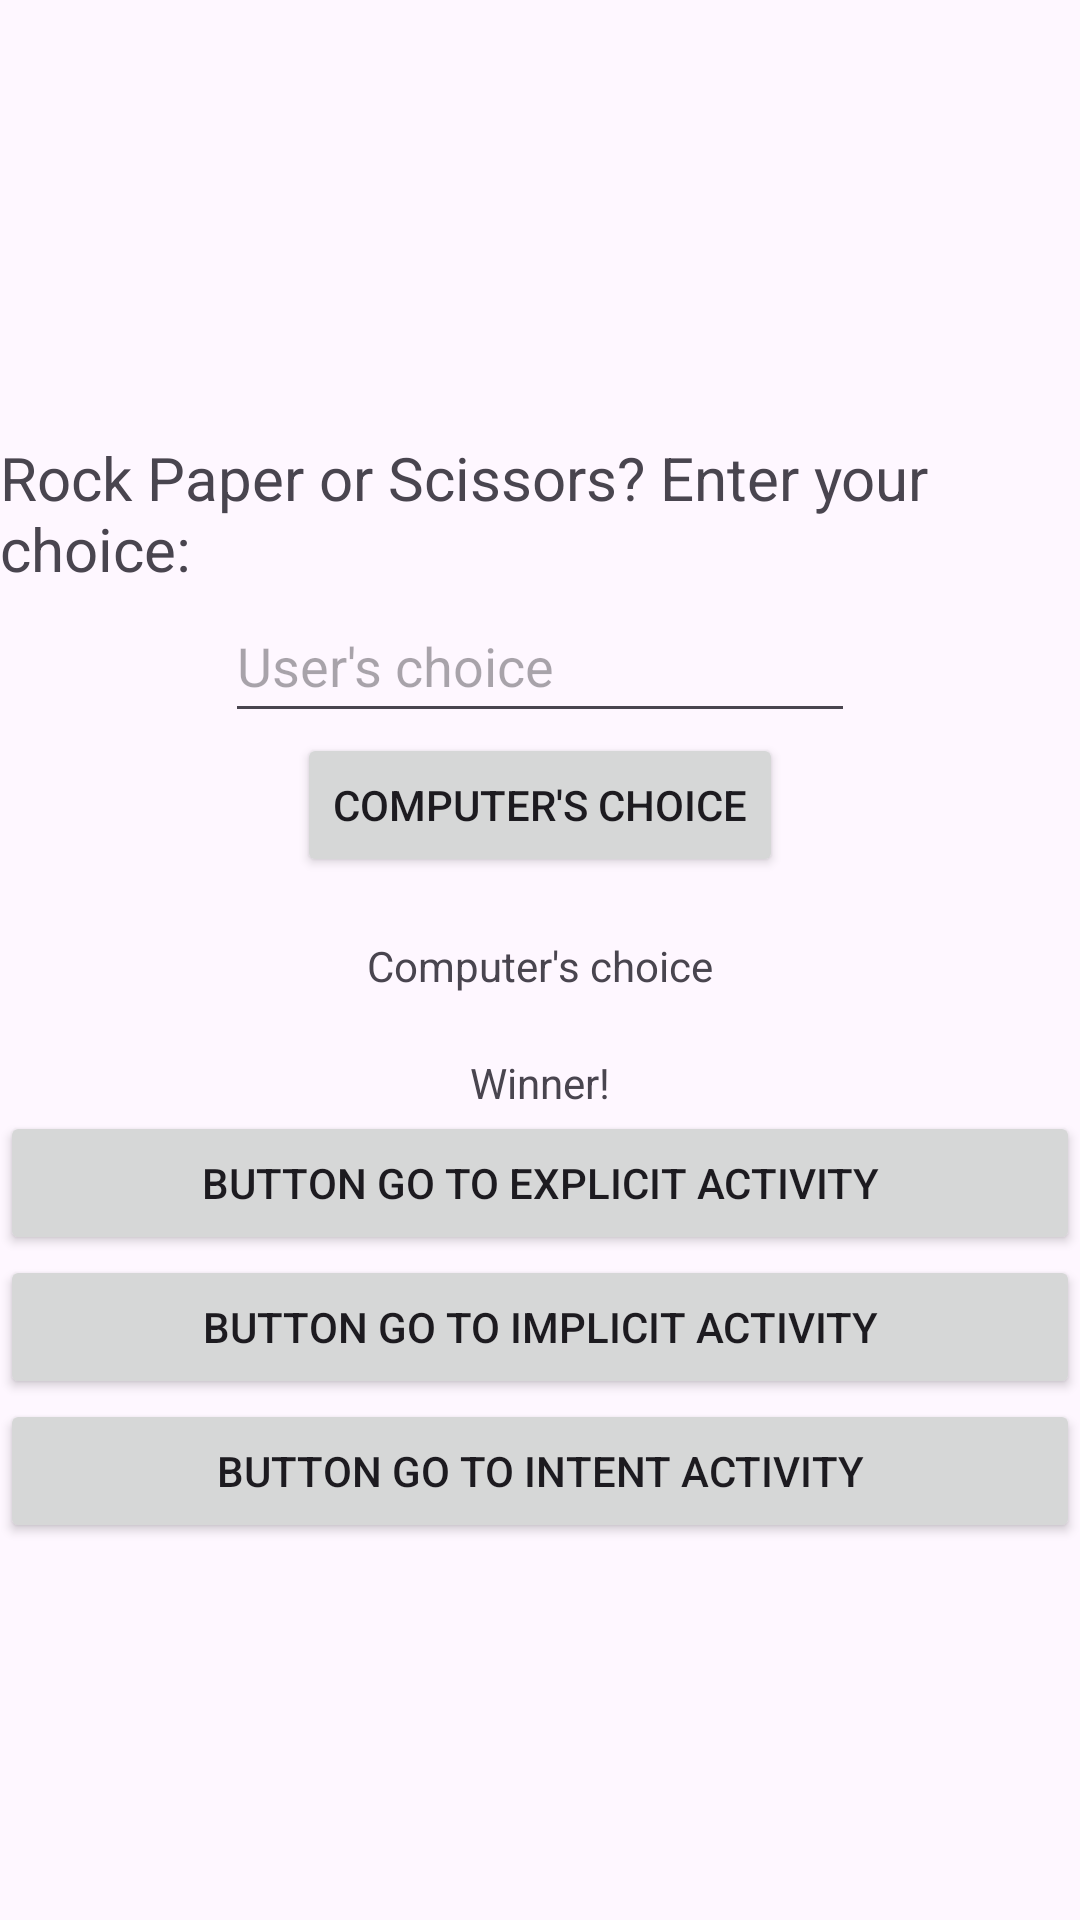

Layout XML and referenced resources for this Android screen:
<!-- AndroidManifest.xml: application theme Theme.MPIPAud -->
<!-- res/layout/activity_main.xml -->
<?xml version="1.0" encoding="utf-8"?>
<LinearLayout xmlns:android="http://schemas.android.com/apk/res/android"
    xmlns:app="http://schemas.android.com/apk/res-auto"
    xmlns:tools="http://schemas.android.com/tools"
    android:layout_width="match_parent"
    android:layout_height="match_parent"
    android:orientation="vertical"
    android:gravity="center"
    tools:context=".MainActivity">

    <TextView
        android:id="@+id/textViewTitle"
        android:layout_width="wrap_content"
        android:layout_height="wrap_content"
        android:textSize="20sp"
        android:paddingTop="20dp"
        android:text="Rock Paper or Scissors? Enter your choice:" />

    <EditText
        android:id="@+id/editTextChoice"
        android:layout_width="wrap_content"
        android:layout_height="wrap_content"
        android:ems="10"
        android:hint="User's choice"
        android:inputType="text"
        android:minHeight="48dp" />

    <Button
        android:id="@+id/btnSubmit"
        android:layout_width="wrap_content"
        android:layout_height="wrap_content"
        android:text="Computer's choice" />

    <TextView
        android:id="@+id/textViewComputerChoice"
        android:layout_width="wrap_content"
        android:layout_height="wrap_content"
        android:paddingTop="20dp"
        android:text="Computer's choice" />

    <TextView
        android:id="@+id/textViewResult"
        android:layout_width="wrap_content"
        android:layout_height="wrap_content"
        android:paddingTop="20dp"
        android:text="Winner!" />

    <Button
        android:id="@+id/btnGoToExplicitActivity"
        android:layout_width="match_parent"
        android:layout_height="wrap_content"
        android:text="Button go to Explicit Activity"
        />

    <Button
        android:id="@+id/btnGoToImplicitActivity"
        android:layout_width="match_parent"
        android:layout_height="wrap_content"
        android:text="Button go to Implicit Activity"
        />

    <Button
        android:id="@+id/btnGoToIntentActivity"
        android:layout_width="match_parent"
        android:layout_height="wrap_content"
        android:text="Button go to Intent Activity"
        />


</LinearLayout>
<!-- resources referenced by this layout -->
<resources>
  <style name="Theme.MPIPAud" parent="Base.Theme.MPIPAud" />
  <style name="Base.Theme.MPIPAud" parent="Theme.Material3.DayNight.NoActionBar">
          
          
      </style>
</resources>
